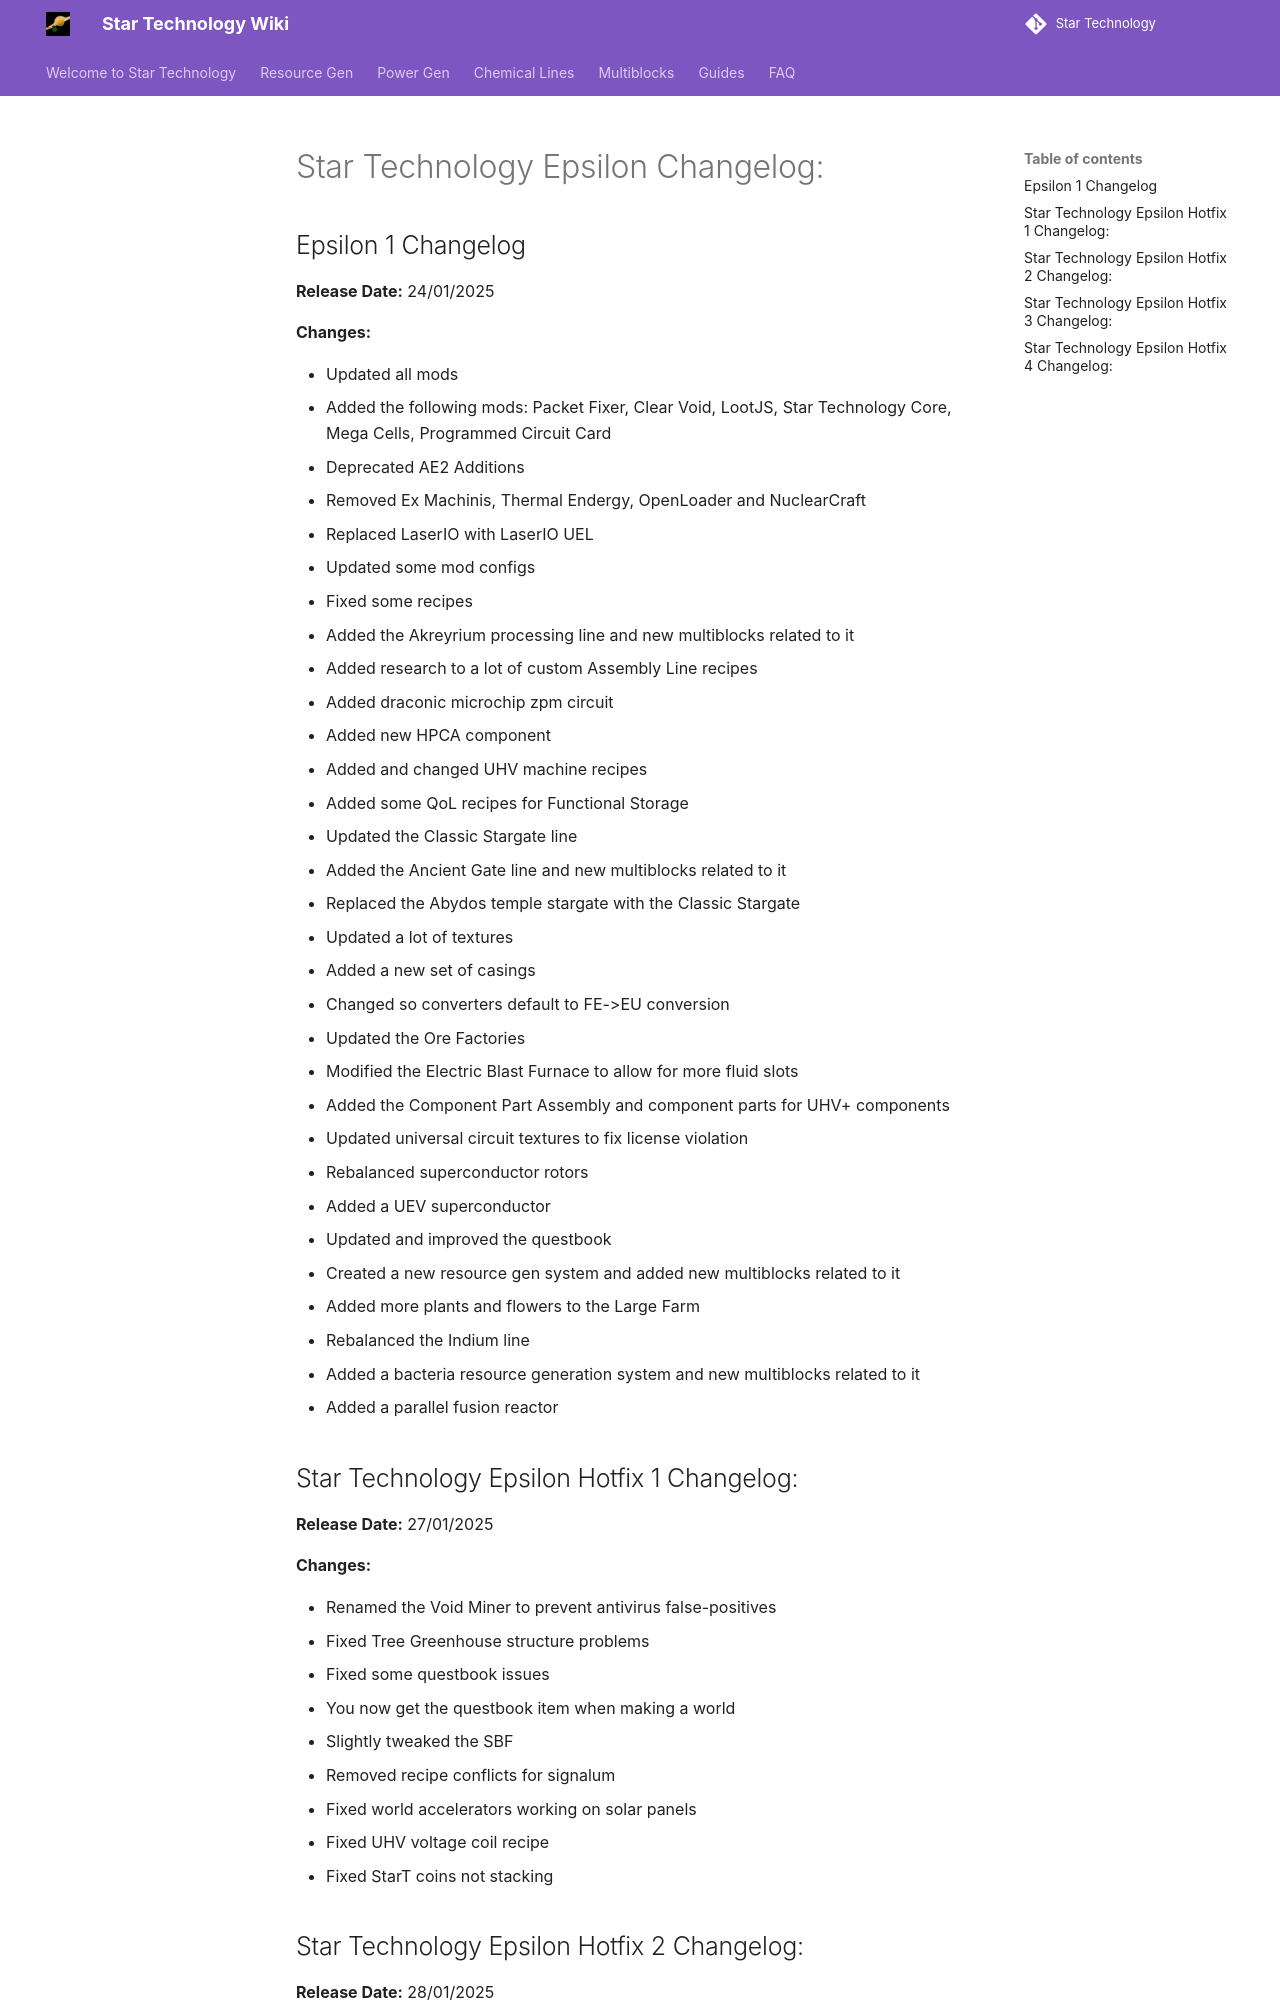

repository: StarT-Dev-Team/StarT-Wiki · page: Patches/Epsilon-Patch-Notes/index.html · generator: mkdocs

# Star Technology Epsilon Changelog:

## Epsilon 1 Changelog

**Release Date:** 24/01/2025

**Changes:**

- Updated all mods
- Added the following mods: Packet Fixer, Clear Void, LootJS, Star Technology Core, Mega Cells, Programmed Circuit Card
- Deprecated AE2 Additions
- Removed Ex Machinis, Thermal Endergy, OpenLoader and NuclearCraft
- Replaced LaserIO with LaserIO UEL
- Updated some mod configs
- Fixed some recipes
- Added the Akreyrium processing line and new multiblocks related to it
- Added research to a lot of custom Assembly Line recipes
- Added draconic microchip zpm circuit
- Added new HPCA component
- Added and changed UHV machine recipes
- Added some QoL recipes for Functional Storage
- Updated the Classic Stargate line
- Added the Ancient Gate line and new multiblocks related to it
- Replaced the Abydos temple stargate with the Classic Stargate
- Updated a lot of textures
- Added a new set of casings
- Changed so converters default to FE->EU conversion
- Updated the Ore Factories
- Modified the Electric Blast Furnace to allow for more fluid slots
- Added the Component Part Assembly and component parts for UHV+ components
- Updated universal circuit textures to fix license violation
- Rebalanced superconductor rotors
- Added a UEV superconductor
- Updated and improved the questbook
- Created a new resource gen system and added new multiblocks related to it
- Added more plants and flowers to the Large Farm
- Rebalanced the Indium line
- Added a bacteria resource generation system and new multiblocks related to it
- Added a parallel fusion reactor
